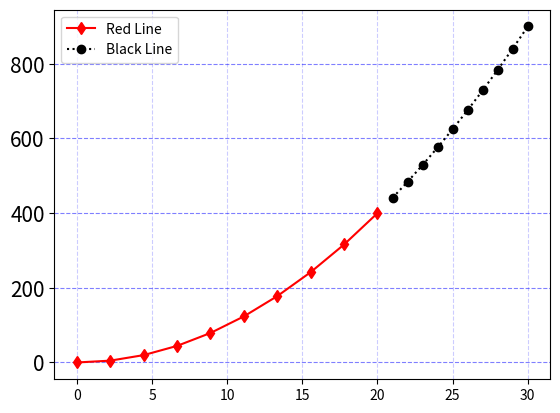

This chart was generated by the following Python code:

import matplotlib.pyplot as plt
import numpy as np


# Data
x = np.linspace(0, 20, 10)
y = x ** 2
x_2 = np.linspace(21, 30, 10)
y_2 = x_2 ** 2

# Two lines
plt.plot(x, y, "rd-", label="Red Line")
plt.plot(x_2, y_2, "ko:", label="Black Line")

# Background grid lines
plt.grid(axis="y", color="b", which="major", alpha=0.5, linestyle="--")
plt.grid(axis="x", color="b", which="major", alpha=0.2, linestyle="--")

# Axis label size and legend
plt.tick_params(axis="y", which="major", labelsize=15)
plt.legend()
plt.show()
